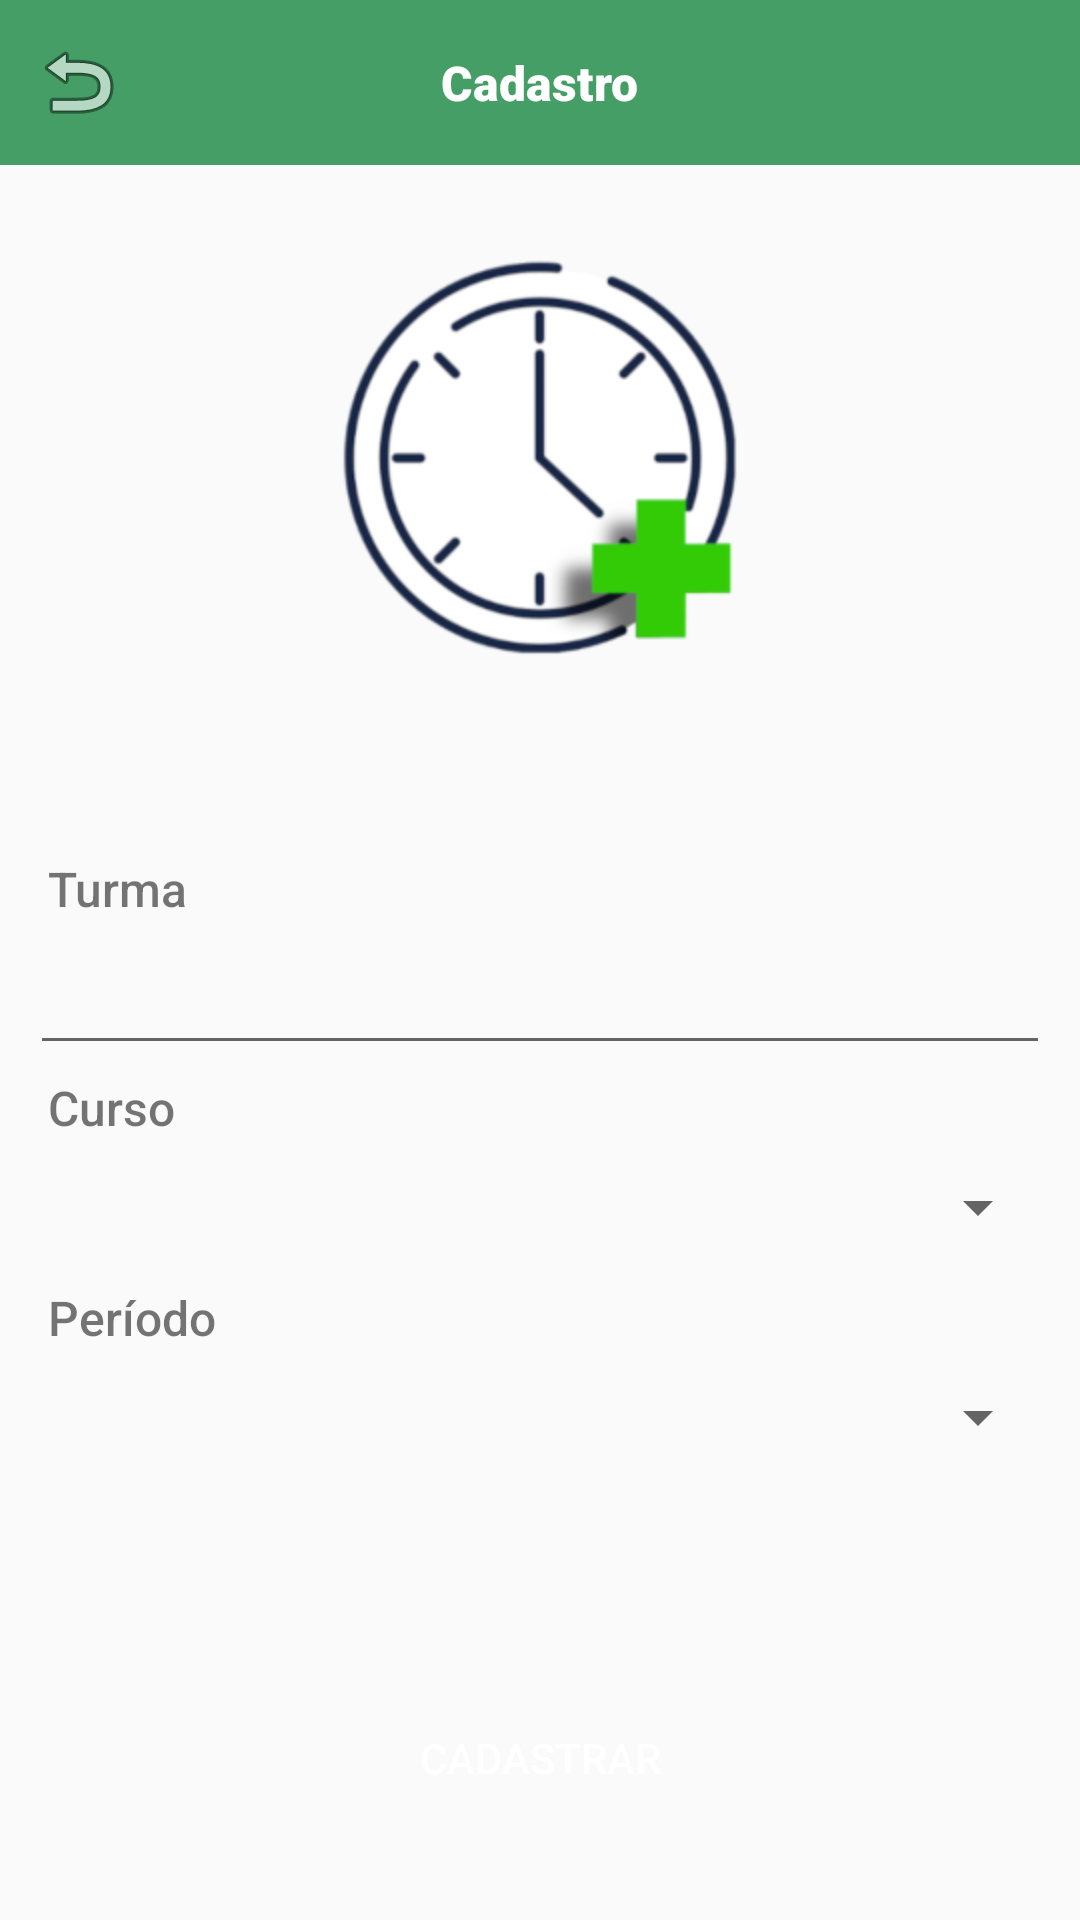

Layout XML and referenced resources for this Android screen:
<!-- AndroidManifest.xml: application theme Theme.AppCompat.Light.NoActionBar -->
<!-- res/layout/activity_cadastro_turma.xml -->
<?xml version="1.0" encoding="utf-8"?>
<androidx.constraintlayout.widget.ConstraintLayout xmlns:android="http://schemas.android.com/apk/res/android"
    xmlns:app="http://schemas.android.com/apk/res-auto"
    xmlns:tools="http://schemas.android.com/tools"
    android:layout_width="match_parent"
    android:layout_height="match_parent"
    tools:context=".CadastroTurma">


    <Button
        android:id="@+id/cadastroTurmaCadastrar"
        android:layout_width="125dp"
        android:layout_height="wrap_content"
        android:layout_marginTop="136dp"
        android:layout_marginBottom="30dp"
        android:background="@drawable/card_view_bg"
        android:backgroundTint="#028E10"
        android:text="Cadastrar"
        android:textColor="#FFFFFF"
        app:layout_constraintBottom_toBottomOf="parent"
        app:layout_constraintEnd_toEndOf="parent"
        app:layout_constraintStart_toStartOf="parent"
        app:layout_constraintTop_toBottomOf="@+id/cadastroTurmaPeriodo"
        app:layout_constraintVertical_bias="1.0" />

    <com.google.android.material.navigation.NavigationView
        android:id="@+id/navigatorView7"
        android:layout_width="0dp"
        android:layout_height="55dp"
        android:layout_marginBottom="273dp"
        android:background="#449E65"
        app:layout_constraintBottom_toTopOf="@+id/cadastroTurmaTurma"
        app:layout_constraintEnd_toEndOf="parent"
        app:layout_constraintHorizontal_bias="0.0"
        app:layout_constraintStart_toStartOf="parent"
        app:layout_constraintTop_toTopOf="parent"
        app:layout_constraintVertical_bias="0.0">

        <ImageView
            android:id="@+id/cadastroTurmaVoltar"
            android:layout_width="wrap_content"
            android:layout_height="wrap_content"
            android:layout_gravity="center_vertical"
            android:layout_marginStart="10dp"
            android:src="@android:drawable/ic_menu_revert" />

        <TextView
            android:id="@+id/textView7"
            android:layout_width="wrap_content"
            android:layout_height="wrap_content"
            android:layout_gravity="center_horizontal|center_vertical"
            android:fontFamily="sans-serif-black"
            android:text="Cadastro"
            android:textColor="#FFFFFF"
            android:textSize="16sp" />
    </com.google.android.material.navigation.NavigationView>

    <EditText
        android:id="@+id/cadastroTurmaTurma"
        android:layout_width="0dp"
        android:layout_height="wrap_content"
        android:layout_marginStart="10dp"
        android:layout_marginTop="88dp"
        android:layout_marginEnd="10dp"
        android:ems="10"
        android:fontFamily="sans-serif-light"
        android:inputType="textPersonName"
        android:minHeight="48dp"
        app:layout_constraintEnd_toEndOf="parent"
        app:layout_constraintHorizontal_bias="1.0"
        app:layout_constraintStart_toStartOf="parent"
        app:layout_constraintTop_toBottomOf="@id/imageView8"
        app:layout_constraintVertical_bias="0.0" />

    <Spinner
        android:id="@+id/cadastroTurmaPeriodo"
        android:layout_width="0dp"
        android:layout_height="45dp"
        android:layout_marginStart="10dp"
        android:layout_marginTop="25dp"
        android:layout_marginEnd="10dp"
        android:fontFamily="sans-serif-light"
        android:hint="Período"
        android:minHeight="48dp"
        app:layout_constraintEnd_toEndOf="parent"
        app:layout_constraintHorizontal_bias="0.0"
        app:layout_constraintStart_toStartOf="parent"
        app:layout_constraintTop_toBottomOf="@+id/cadastroTurmaCurso"
        app:layout_constraintVertical_bias="0.0" />

    <ImageView
        android:id="@+id/imageView8"
        android:layout_width="wrap_content"
        android:layout_height="wrap_content"
        android:layout_marginTop="30dp"
        android:src="@mipmap/logo"
        app:layout_constraintEnd_toEndOf="parent"
        app:layout_constraintStart_toStartOf="parent"
        app:layout_constraintTop_toBottomOf="@id/navigatorView7" />

    <Spinner
        android:id="@+id/cadastroTurmaCurso"
        android:layout_width="match_parent"
        android:layout_height="45dp"
        android:layout_marginStart="10dp"
        android:layout_marginTop="25dp"
        android:layout_marginEnd="10dp"
        android:fontFamily="sans-serif-light"
        android:hint="Curso"
        android:textSize="16sp"
        app:layout_constraintEnd_toEndOf="parent"
        app:layout_constraintHorizontal_bias="1.0"
        app:layout_constraintStart_toStartOf="parent"
        app:layout_constraintTop_toBottomOf="@+id/cadastroTurmaTurma"
        app:layout_constraintVertical_bias="0.0" />

    <TextView
        android:id="@+id/textView34"
        android:layout_width="wrap_content"
        android:layout_height="wrap_content"
        android:layout_marginStart="16dp"
        android:fontFamily="sans-serif-medium"
        android:text="Turma"
        android:textSize="16sp"
        app:layout_constraintBottom_toTopOf="@+id/cadastroTurmaTurma"
        app:layout_constraintStart_toStartOf="parent" />

    <TextView
        android:id="@+id/textView35"
        android:layout_width="wrap_content"
        android:layout_height="wrap_content"
        android:layout_marginStart="16dp"
        android:fontFamily="sans-serif-medium"
        android:text="Curso"
        android:textSize="16sp"
        app:layout_constraintBottom_toTopOf="@+id/cadastroTurmaCurso"
        app:layout_constraintStart_toStartOf="parent" />

    <TextView
        android:id="@+id/textView36"
        android:layout_width="wrap_content"
        android:layout_height="wrap_content"
        android:layout_marginStart="16dp"
        android:fontFamily="sans-serif-medium"
        android:text="Período"
        android:textSize="16sp"
        app:layout_constraintBottom_toTopOf="@+id/cadastroTurmaPeriodo"
        app:layout_constraintStart_toStartOf="parent" />

</androidx.constraintlayout.widget.ConstraintLayout>
<!-- resources referenced by this layout -->
<resources>
  <!-- mipmap logo: png bitmap (mipmap-hdpi, 42659 bytes) -->
</resources>
